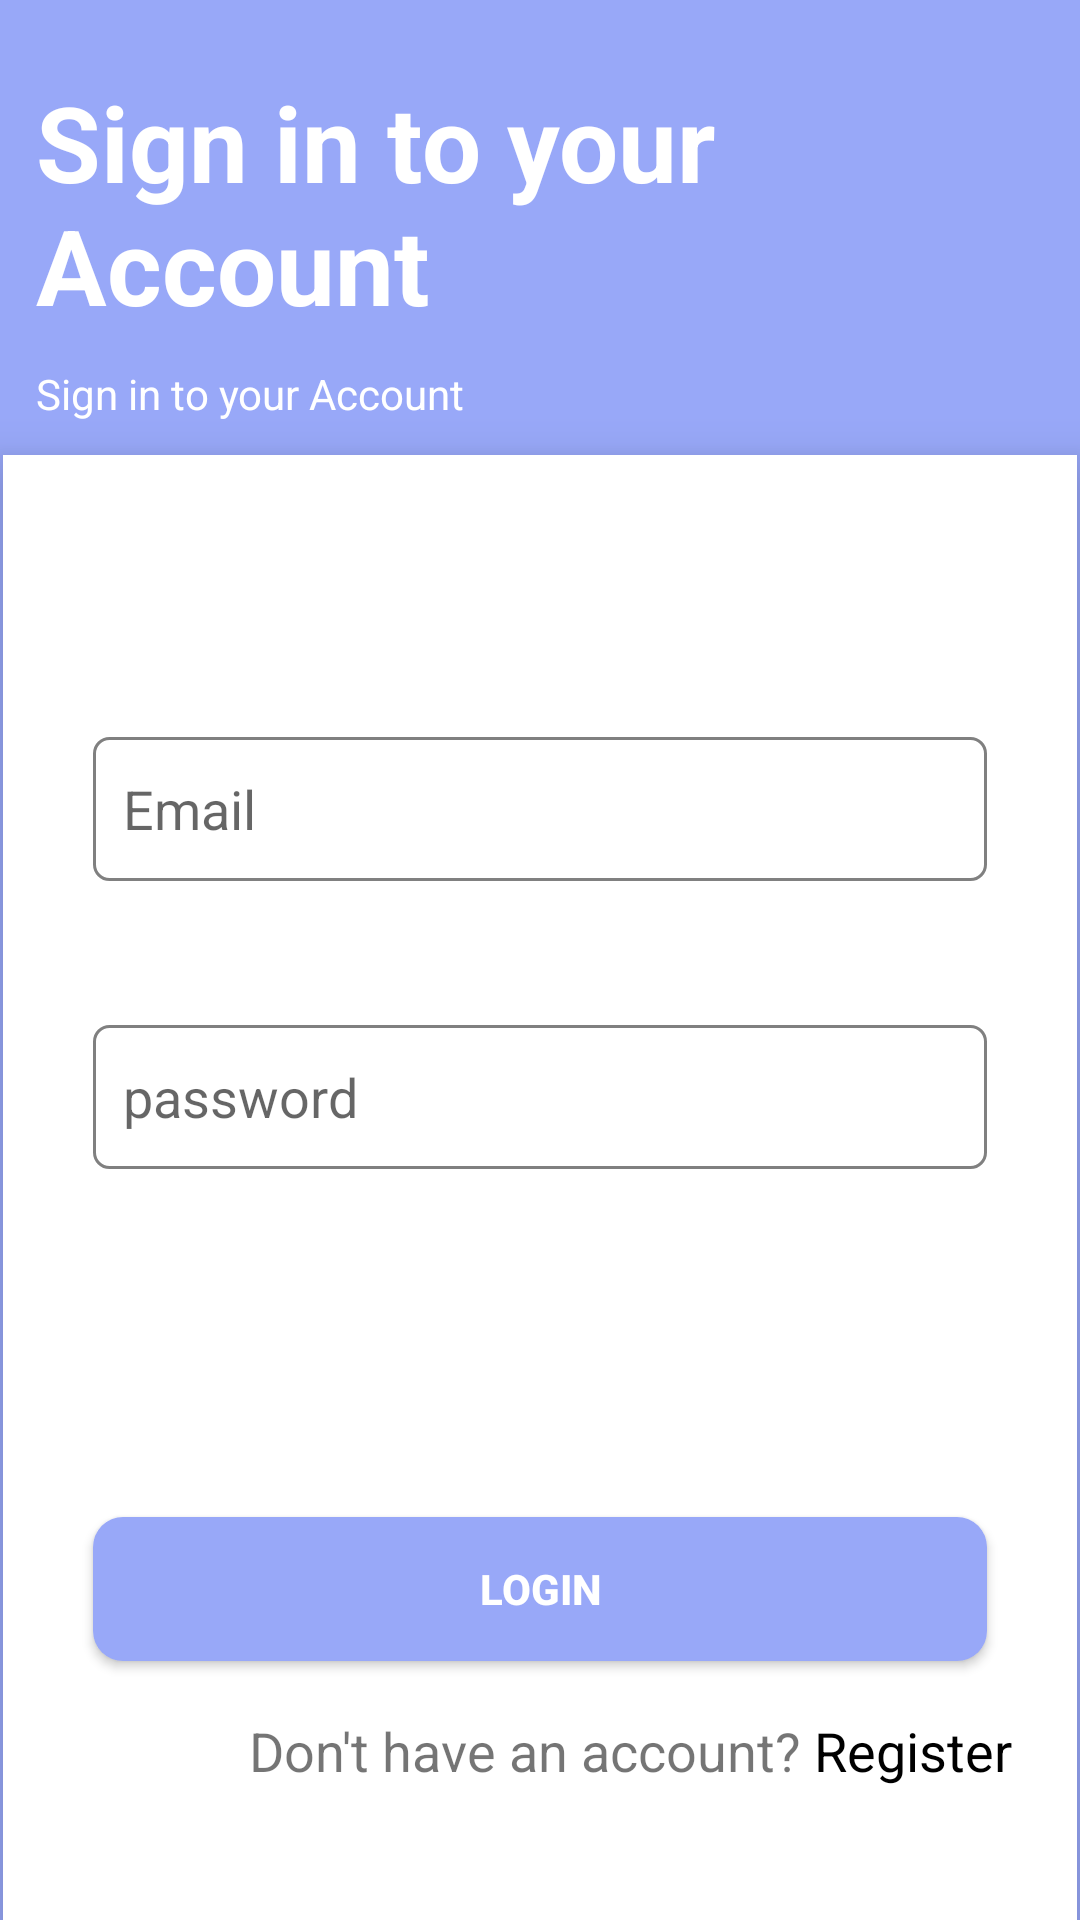

Android layout source for this screen:
<!-- AndroidManifest.xml: application theme Theme.AttendanceMontering -->
<!-- res/layout/activity_login.xml -->
<?xml version="1.0" encoding="utf-8"?>
<androidx.constraintlayout.widget.ConstraintLayout xmlns:android="http://schemas.android.com/apk/res/android"
    xmlns:app="http://schemas.android.com/apk/res-auto"
    xmlns:tools="http://schemas.android.com/tools"
    android:layout_width="match_parent"
    android:layout_height="match_parent"
    android:background="@color/logreg"
    tools:context=".LoginActivity">

    <androidx.constraintlayout.widget.ConstraintLayout
        android:background="@color/white"
        android:id="@+id/constraintLayout"
        android:layout_width="0dp"
        android:layout_height="0dp"
        android:layout_marginStart="1dp"
        android:layout_marginTop="40dp"
        android:layout_marginEnd="1dp"
        android:padding="10dp"
        android:elevation="10dp"
        app:layout_constraintBottom_toBottomOf="parent"
        app:layout_constraintEnd_toEndOf="parent"
        app:layout_constraintStart_toStartOf="parent"
        app:layout_constraintTop_toBottomOf="@+id/textView">


        <EditText
            android:id="@+id/lpassword"
            android:layout_width="match_parent"
            android:layout_height="wrap_content"
            android:layout_marginTop="48dp"
            android:layout_marginStart="20dp"
            android:layout_marginEnd="20dp"
            android:ems="10"
            android:hint="password"
            android:background="@drawable/border"
            android:padding="10dp"
            android:inputType="textPassword"
            android:minHeight="48dp"
            app:layout_constraintEnd_toEndOf="@+id/lemail"
            app:layout_constraintHorizontal_bias="0.0"
            app:layout_constraintStart_toStartOf="@+id/lemail"
            app:layout_constraintTop_toBottomOf="@+id/lemail" />

        <EditText
            android:id="@+id/lemail"
            android:layout_width="match_parent"
            android:layout_height="wrap_content"
            android:layout_marginTop="84dp"
            android:layout_marginStart="20dp"
            android:layout_marginEnd="20dp"
            android:ems="10"
            android:hint="Email"
            android:background="@drawable/border"
            android:padding="10dp"
            android:inputType="textEmailAddress"
            android:minHeight="48dp"
            app:layout_constraintEnd_toEndOf="parent"
            app:layout_constraintHorizontal_bias="0.502"
            app:layout_constraintStart_toStartOf="parent"
            app:layout_constraintTop_toTopOf="parent" />

        <Button
            android:id="@+id/loginbtn"
            android:layout_width="match_parent"
            android:layout_height="wrap_content"
            android:layout_marginStart="20dp"
            android:layout_marginTop="116dp"
            android:layout_marginEnd="20dp"
            android:background="@drawable/btnback"
            android:text="Login"
            android:textColor="@color/white"
            android:textStyle="bold"


            app:layout_constraintEnd_toEndOf="@+id/lpassword"
            app:layout_constraintStart_toStartOf="@+id/lpassword"
            app:layout_constraintTop_toBottomOf="@+id/lpassword"

            />

        <TextView
            android:id="@+id/rtv"
            android:layout_width="wrap_content"
            android:layout_height="wrap_content"
            android:layout_marginStart="32dp"
            android:layout_marginBottom="30dp"
            android:text="Don't have an account? "
            android:textSize="18sp"
            app:layout_constraintBottom_toBottomOf="parent"

            app:layout_constraintStart_toStartOf="@+id/loginbtn"
            app:layout_constraintTop_toBottomOf="@+id/loginbtn"

            app:layout_constraintVertical_bias="0.796" />

        <TextView
            android:id="@+id/registertv"
            android:layout_width="wrap_content"
            android:layout_height="wrap_content"
            android:text="Register"
            android:textColor="@color/black"
            android:textSize="18sp"
            app:layout_constraintBottom_toBottomOf="@+id/rtv"

            app:layout_constraintEnd_toEndOf="@+id/loginbtn"

            app:layout_constraintHorizontal_bias="0.0"
            app:layout_constraintStart_toEndOf="@+id/rtv"
            app:layout_constraintTop_toTopOf="@+id/rtv"
            app:layout_constraintVertical_bias="1.0" />
    </androidx.constraintlayout.widget.ConstraintLayout>

    <TextView
        android:id="@+id/textView"
        android:layout_width="250dp"
        android:layout_height="wrap_content"
        android:layout_marginTop="24dp"
        android:text="Sign in to your Account"
        android:lines="2"
        android:textStyle="bold"
        android:textColor="@color/white"
        android:textSize="35sp"
        app:layout_constraintEnd_toEndOf="parent"
        app:layout_constraintHorizontal_bias="0.11"
        app:layout_constraintStart_toStartOf="parent"
        app:layout_constraintTop_toTopOf="parent" />

    <TextView
        android:id="@+id/textView3"
        android:layout_width="wrap_content"
        android:layout_height="wrap_content"
        android:text="Sign in to your Account"
        android:textColor="@color/white"
        android:textStyle="normal"
        app:layout_constraintBottom_toTopOf="@+id/constraintLayout"
        app:layout_constraintEnd_toEndOf="@+id/textView"
        app:layout_constraintHorizontal_bias="0.0"
        app:layout_constraintStart_toStartOf="@+id/textView"
        app:layout_constraintTop_toBottomOf="@+id/textView"
        app:layout_constraintVertical_bias="0.476" />


</androidx.constraintlayout.widget.ConstraintLayout>
<!-- resources referenced by this layout -->
<resources>
  <color name="black">#FF000000</color>
  <color name="logreg">#98A8F8</color>
  <color name="white">#FFFFFFFF</color>
  <!-- drawable border (drawable) -->
  <?xml version="1.0" encoding="utf-8"?>
  <shape xmlns:android="http://schemas.android.com/apk/res/android">
  <corners android:topRightRadius="5dp" android:topLeftRadius="5dp" android:bottomRightRadius="5dp" android:bottomLeftRadius="5dp" />
      <solid android:color="@color/white"/>
      <stroke android:color="@color/border" android:width="1dp"/>
  </shape>
  <!-- drawable btnback (drawable) -->
  <?xml version="1.0" encoding="utf-8"?>
  <shape xmlns:android="http://schemas.android.com/apk/res/android">
  <solid android:color="@color/logreg"/>
      <corners android:topRightRadius="10dp" android:topLeftRadius="10dp" android:bottomRightRadius="10dp" android:bottomLeftRadius="10dp" />
  </shape>
  <style name="Theme.AttendanceMontering" parent="Base.Theme.AttendanceMontering" />
  <color name="border">#808080</color>
  <style name="Base.Theme.AttendanceMontering" parent="Theme.AppCompat.DayNight.NoActionBar">
          
          
  
  
      </style>
</resources>
